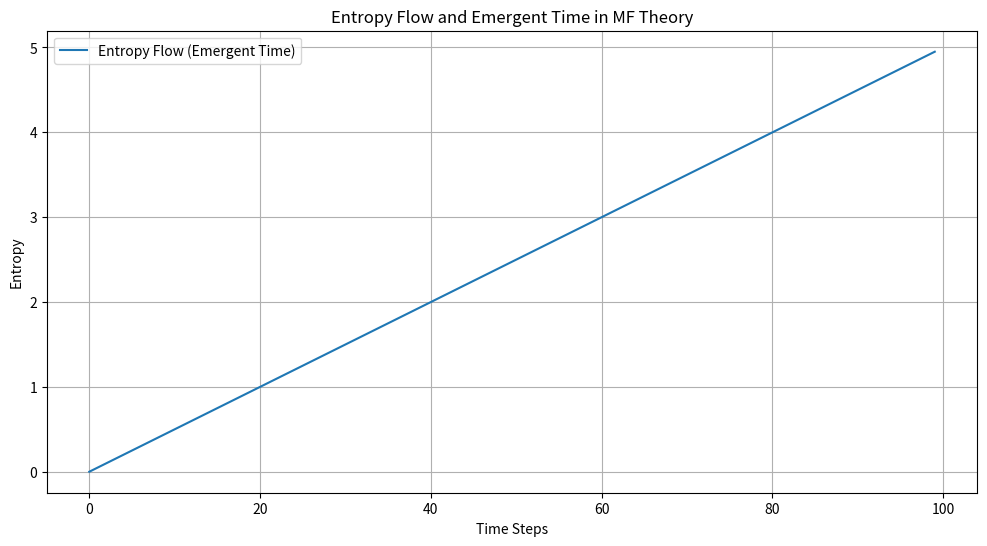

This figure's Python source:

import numpy as np
import matplotlib.pyplot as plt

# Parameters
time_steps = 100
initial_entropy = 0.0
relational_density = 0.05  # Relational density correction

# Simulate entropy flow over time
time = np.arange(0, time_steps)
entropy = initial_entropy + relational_density * time

# Plot the entropy flow
plt.figure(figsize=(12, 6))
plt.plot(time, entropy, label="Entropy Flow (Emergent Time)")
plt.title("Entropy Flow and Emergent Time in MF Theory")
plt.xlabel("Time Steps")
plt.ylabel("Entropy")
plt.legend()
plt.grid(True)
plt.show()
